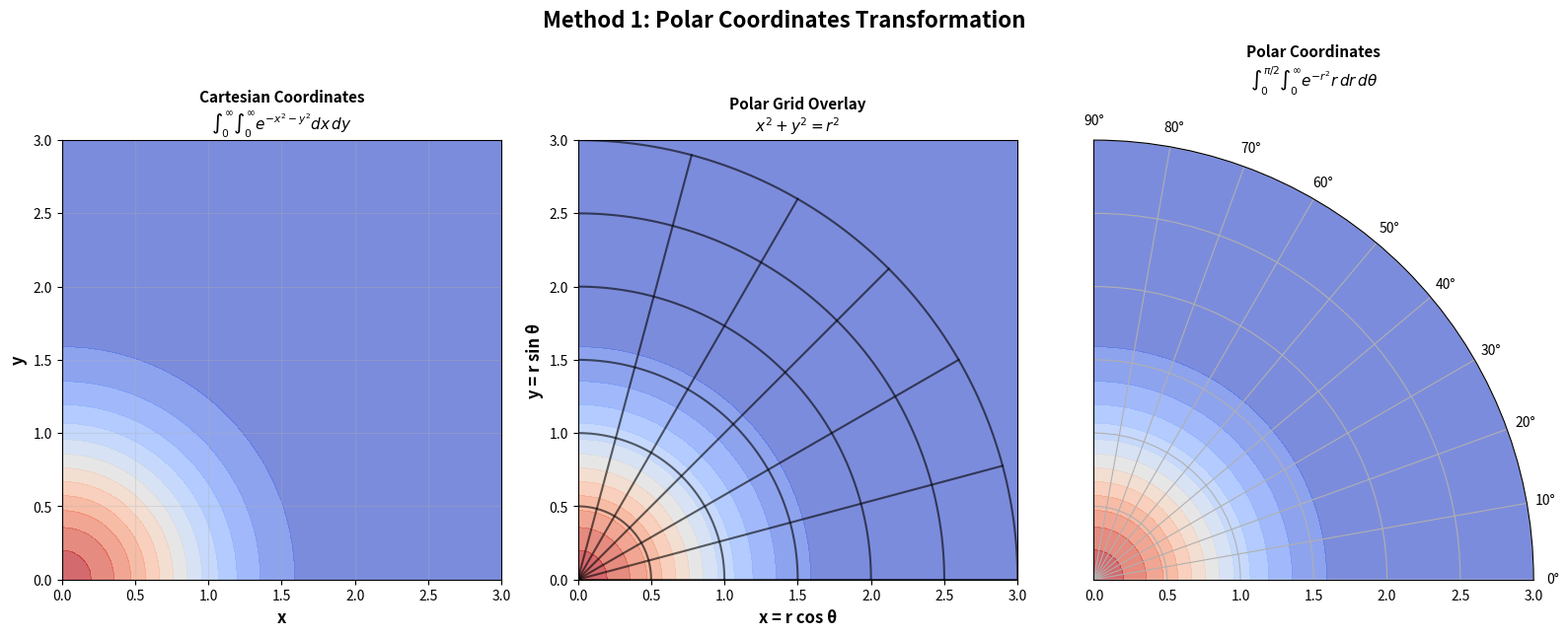

Write the Python code that produced this figure. (Note: this script raises an exception after producing the figure.)
"""
Method 1: Polar Coordinates Visualization
Shows the transformation from Cartesian to polar coordinates
"""

import numpy as np
import matplotlib.pyplot as plt

# Create figure with subplots
fig = plt.figure(figsize=(16, 6))

# Subplot 1: Cartesian grid
ax1 = fig.add_subplot(131)
x = np.linspace(0, 3, 50)
y = np.linspace(0, 3, 50)
X, Y = np.meshgrid(x, y)
Z = np.exp(-X**2 - Y**2)

contourf1 = ax1.contourf(X, Y, Z, levels=15, cmap='coolwarm', alpha=0.7)
ax1.set_xlabel('x', fontsize=12, fontweight='bold')
ax1.set_ylabel('y', fontsize=12, fontweight='bold')
ax1.set_title('Cartesian Coordinates\n' + r'$\int_0^\infty \int_0^\infty e^{-x^2-y^2} dx\,dy$',
              fontsize=11, fontweight='bold')
ax1.grid(True, alpha=0.3)
ax1.set_aspect('equal')

# Subplot 2: Polar grid overlay
ax2 = fig.add_subplot(132)
contourf2 = ax2.contourf(X, Y, Z, levels=15, cmap='coolwarm', alpha=0.7)

# Draw polar grid
theta_lines = np.linspace(0, np.pi/2, 7)
r_max = 3
for theta in theta_lines:
    r_vals = np.linspace(0, r_max, 100)
    x_line = r_vals * np.cos(theta)
    y_line = r_vals * np.sin(theta)
    ax2.plot(x_line, y_line, 'k-', linewidth=1.5, alpha=0.6)

r_circles = np.linspace(0.5, 3, 6)
theta_vals = np.linspace(0, np.pi/2, 100)
for r in r_circles:
    x_circle = r * np.cos(theta_vals)
    y_circle = r * np.sin(theta_vals)
    ax2.plot(x_circle, y_circle, 'k-', linewidth=1.5, alpha=0.6)

ax2.set_xlabel('x = r cos θ', fontsize=12, fontweight='bold')
ax2.set_ylabel('y = r sin θ', fontsize=12, fontweight='bold')
ax2.set_title('Polar Grid Overlay\n' + r'$x^2 + y^2 = r^2$',
              fontsize=11, fontweight='bold')
ax2.set_aspect('equal')

# Subplot 3: Polar function
ax3 = fig.add_subplot(133, projection='polar')
theta = np.linspace(0, np.pi/2, 100)
r = np.linspace(0, 3, 100)
R, THETA = np.meshgrid(r, theta)

# Function in polar coordinates
Z_polar = np.exp(-R**2)

contourf3 = ax3.contourf(THETA, R, Z_polar, levels=15, cmap='coolwarm', alpha=0.7)
ax3.set_theta_zero_location('E')
ax3.set_theta_direction(1)
ax3.set_thetamin(0)
ax3.set_thetamax(90)
ax3.set_title('Polar Coordinates\n' + r'$\int_0^{\pi/2} \int_0^\infty e^{-r^2} r\,dr\,d\theta$',
              fontsize=11, fontweight='bold', pad=20)

plt.suptitle('Method 1: Polar Coordinates Transformation',
             fontsize=16, fontweight='bold', y=1.02)

plt.tight_layout()
plt.savefig('../figs/polar_visualization.png', dpi=300, bbox_inches='tight')
print("Polar visualization saved to ../figs/polar_visualization.png")

# Calculate and print the result
print("\nMethod 1 - Polar Coordinates:")
print("Angular integral: ∫₀^(π/2) dθ = π/2")
print("Radial integral: ∫₀^∞ r·e^(-r²) dr = 1/2")
print(f"Result: (π/2) × (1/2) = π/4 = {np.pi/4:.6f}")
